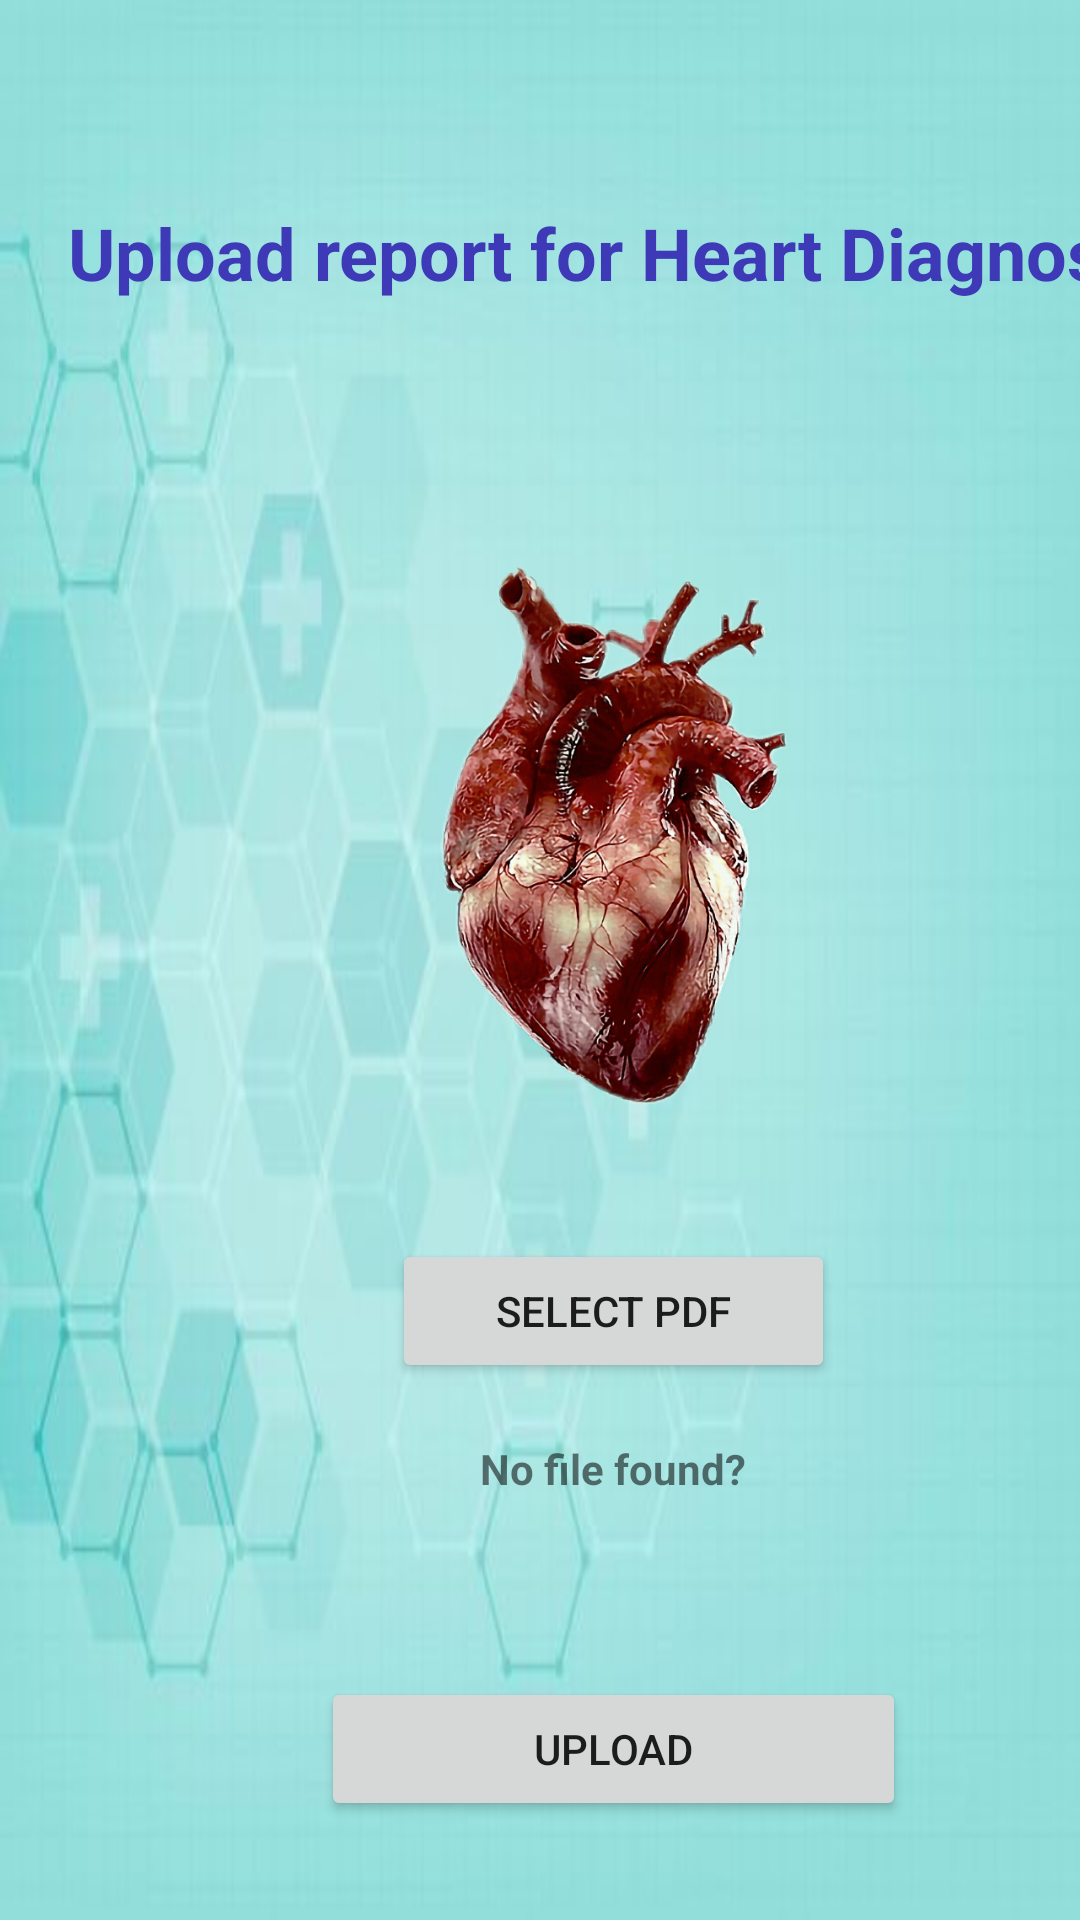

This screen was rendered from an Android layout file. Write that file and the resources it references.
<!-- AndroidManifest.xml: application theme Theme.DrIntelligent -->
<!-- res/layout/activity_main5.xml -->
<?xml version="1.0" encoding="utf-8"?>
<androidx.constraintlayout.widget.ConstraintLayout xmlns:android="http://schemas.android.com/apk/res/android"
    xmlns:app="http://schemas.android.com/apk/res-auto"
    xmlns:tools="http://schemas.android.com/tools"
    android:layout_width="match_parent"
    android:layout_height="match_parent"
    android:background="@drawable/background"
    tools:context=".MainActivity5">

    <LinearLayout
        android:layout_width="409dp"
        android:layout_height="729dp"
        android:orientation="vertical"
        tools:layout_editor_absoluteX="1dp"
        tools:layout_editor_absoluteY="1dp">

        <Space
            android:layout_width="match_parent"
            android:layout_height="68dp" />

        <TextView
            android:id="@+id/textView4"
            android:layout_width="match_parent"
            android:layout_height="63dp"
            android:text="Upload report for Heart Diagnosis"
            android:textAlignment="center"
            android:textColor="#3E3AB7"
            android:textSize="24sp"
            android:textStyle="bold" />

        <Space
            android:layout_width="match_parent"
            android:layout_height="58dp" />

        <ImageView
            android:id="@+id/imageView3"
            android:layout_width="match_parent"
            android:layout_height="179dp"
            app:srcCompat="@drawable/heart" />

        <Space
            android:layout_width="match_parent"
            android:layout_height="45dp" />

        <LinearLayout
            android:layout_width="match_parent"
            android:layout_height="wrap_content"
            android:orientation="horizontal">

            <Space
                android:layout_width="wrap_content"
                android:layout_height="wrap_content"
                android:layout_weight="1" />

            <Button
                android:id="@+id/select_file"
                android:layout_width="17dp"
                android:layout_height="wrap_content"
                android:layout_weight="1"
                android:text="Select Pdf" />

            <Space
                android:layout_width="wrap_content"
                android:layout_height="wrap_content"
                android:layout_weight="1" />
        </LinearLayout>

        <Space
            android:layout_width="match_parent"
            android:layout_height="19dp" />

        <TextView
            android:id="@+id/textView7"
            android:layout_width="match_parent"
            android:layout_height="wrap_content"
            android:text="No file found?"
            android:textAlignment="center"
            android:textStyle="bold" />

        <Space
            android:layout_width="match_parent"
            android:layout_height="60dp" />

        <LinearLayout
            android:layout_width="match_parent"
            android:layout_height="54dp"
            android:orientation="horizontal">

            <Space
                android:layout_width="wrap_content"
                android:layout_height="wrap_content"
                android:layout_weight="1" />

            <Button
                android:id="@+id/upload"
                android:layout_width="wrap_content"
                android:layout_height="wrap_content"
                android:layout_weight="1"
                android:text="Upload" />

            <Space
                android:layout_width="wrap_content"
                android:layout_height="wrap_content"
                android:layout_weight="1" />
        </LinearLayout>

        <Space
            android:layout_width="match_parent"
            android:layout_height="114dp" />

    </LinearLayout>
</androidx.constraintlayout.widget.ConstraintLayout>
<!-- resources referenced by this layout -->
<resources>
  <!-- drawable background: jpg bitmap (drawable, 16880 bytes) -->
  <!-- drawable heart: png bitmap (drawable, 500986 bytes) -->
  <style name="Theme.DrIntelligent" parent="Theme.MaterialComponents.DayNight.DarkActionBar">
          
          <item name="colorPrimary">@color/purple_500</item>
          <item name="colorPrimaryVariant">@color/purple_700</item>
          <item name="colorOnPrimary">@color/white</item>
          
          <item name="colorSecondary">@color/teal_200</item>
          <item name="colorSecondaryVariant">@color/teal_700</item>
          <item name="colorOnSecondary">@color/black</item>
          
          <item name="android:statusBarColor" tools:targetApi="21">?attr/colorPrimaryVariant</item>
          
      </style>
  <!-- not gathered from this repository: default colours our renderer supplied (Android Studio template values) -->
  <color name="purple_500">#FF6200EE</color>
  <color name="purple_700">#FF3700B3</color>
  <color name="teal_200">#FF03DAC5</color>
  <color name="teal_700">#FF018786</color>
  <color name="black">#FF000000</color>
  <color name="white">#FFFFFFFF</color>
</resources>
